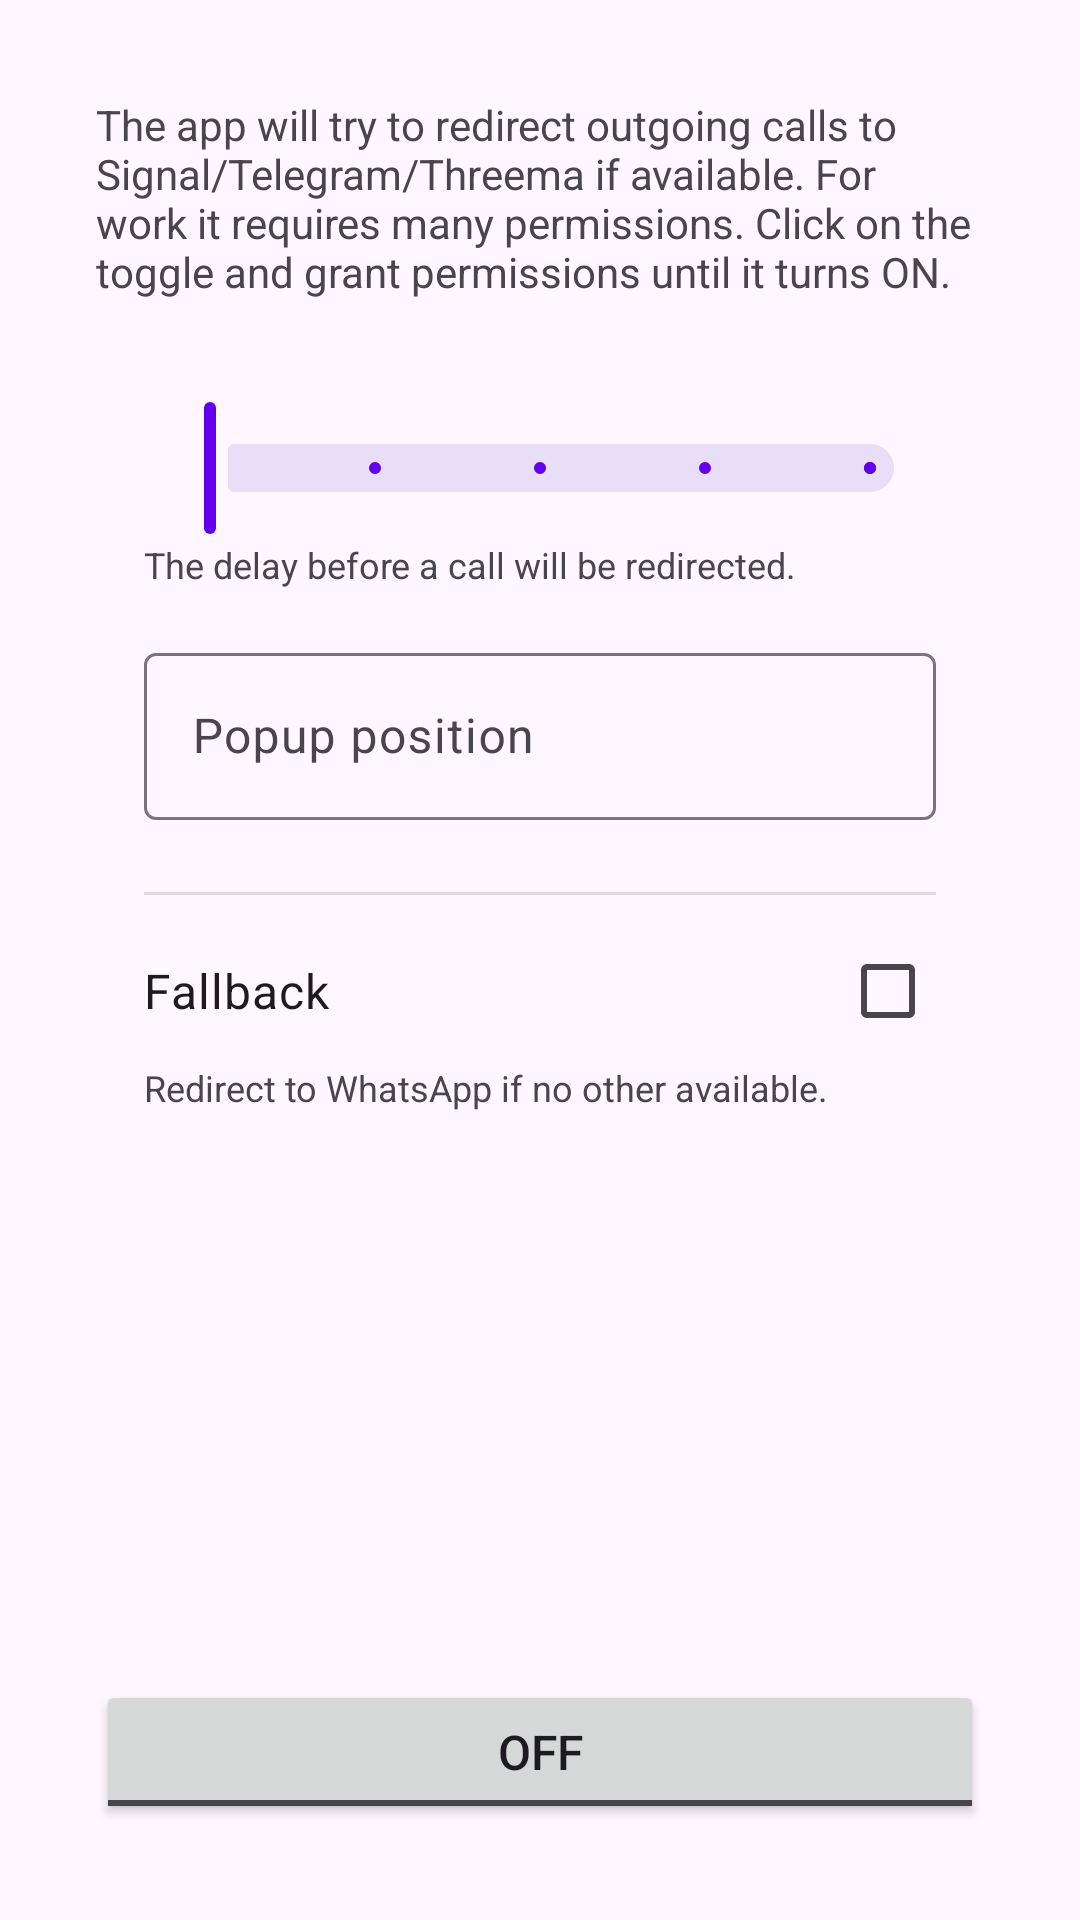

Write the Android layout XML for this screen, with the resource values it uses.
<!-- AndroidManifest.xml: application theme Theme.Re -->
<!-- res/layout/activity_main.xml -->
<?xml version="1.0" encoding="utf-8"?>
<androidx.constraintlayout.widget.ConstraintLayout xmlns:android="http://schemas.android.com/apk/res/android"
    xmlns:app="http://schemas.android.com/apk/res-auto"
    xmlns:tools="http://schemas.android.com/tools"
    android:layout_width="match_parent"
    android:layout_height="match_parent"
    android:padding="32dp"
    tools:context=".MainActivity">

    <TextView
        android:id="@+id/description"
        android:layout_width="0dp"
        android:layout_height="wrap_content"
        android:text="@string/description"
        app:layout_constraintEnd_toEndOf="parent"
        app:layout_constraintStart_toStartOf="parent"
        app:layout_constraintTop_toTopOf="parent" />

    <ScrollView
        android:id="@+id/scrollView"
        android:layout_width="0dp"
        android:layout_height="0dp"
        android:padding="16dp"
        android:layout_marginVertical="16dp"
        app:layout_constraintBottom_toTopOf="@+id/toggle"
        app:layout_constraintEnd_toEndOf="parent"
        app:layout_constraintStart_toStartOf="parent"
        app:layout_constraintTop_toBottomOf="@+id/description">

        <LinearLayout
            android:layout_width="match_parent"
            android:layout_height="wrap_content"
            android:orientation="vertical">

            <com.google.android.material.slider.Slider
                android:id="@+id/redirectionDelay"
                android:layout_width="match_parent"
                android:layout_height="wrap_content"
                android:contentDescription="@string/redirection_delay_description"
                android:stepSize="0.5"
                android:valueFrom="2"
                android:valueTo="4" />

            <TextView
                android:id="@+id/description2"
                android:textSize="12sp"
                android:layout_width="match_parent"
                android:layout_height="wrap_content"
                android:text="@string/redirection_delay_description" />

            <Space
                android:layout_marginVertical="8dp"
                android:layout_width="match_parent"
                android:layout_height="wrap_content" />

            <com.google.android.material.textfield.TextInputLayout
                android:id="@+id/popupPosition"
                app:endIconMode="custom"
                app:endIconDrawable="@drawable/ic_baseline_check_circle_24"
                android:hint="@string/popup_position"
                android:layout_width="match_parent"
                android:layout_height="wrap_content">

                <com.google.android.material.textfield.TextInputEditText
                    android:inputType="number"
                    android:layout_width="match_parent"
                    android:layout_height="wrap_content" />

            </com.google.android.material.textfield.TextInputLayout>

            <Space
                android:layout_marginVertical="8dp"
                android:layout_width="match_parent"
                android:layout_height="wrap_content" />

            <View
                android:id="@+id/divider"
                android:layout_width="match_parent"
                android:layout_height="1dp"
                android:layout_marginVertical="8dp"
                android:background="?android:attr/listDivider" />

            <CheckBox
                android:id="@+id/fallback"
                android:layout_width="match_parent"
                android:layout_height="wrap_content"
                android:layoutDirection="rtl"
                android:text="@string/fallback"
                android:textSize="16sp" />

            <TextView
                android:id="@+id/description3"
                android:layout_width="match_parent"
                android:layout_height="wrap_content"
                android:text="@string/fallback_description"
                android:textSize="12sp" />

        </LinearLayout>
    </ScrollView>

    <ToggleButton
        android:id="@+id/toggle"
        android:layout_width="0dp"
        android:layout_height="wrap_content"
        android:paddingVertical="12dp"
        android:textSize="16sp"
        app:layout_constraintBottom_toBottomOf="parent"
        app:layout_constraintEnd_toEndOf="parent"
        app:layout_constraintStart_toStartOf="parent" />

</androidx.constraintlayout.widget.ConstraintLayout>
<!-- resources referenced by this layout -->
<resources>
  <string name="description">The app will try to redirect outgoing calls to Signal/Telegram/Threema if available. For work it requires many permissions. Click on the toggle and grant permissions until it turns ON.</string>
  <string name="fallback">Fallback</string>
  <string name="fallback_description">Redirect to WhatsApp if no other available.</string>
  <string name="popup_position">Popup position</string>
  <string name="redirection_delay_description">The delay before a call will be redirected.</string>
  <style name="Theme.Re" parent="Theme.Material3.DayNight.NoActionBar">
          
          <item name="colorPrimary">@color/purple_500</item>
          <item name="colorOnPrimary">@color/white</item>
          
          <item name="colorSecondary">@color/teal_200</item>
          <item name="colorOnSecondary">@color/black</item>
          
      </style>
  <color name="purple_500">#FF6200EE</color>
  <color name="white">#FFFFFFFF</color>
  <color name="teal_200">#FF03DAC5</color>
  <color name="black">#FF000000</color>
</resources>
